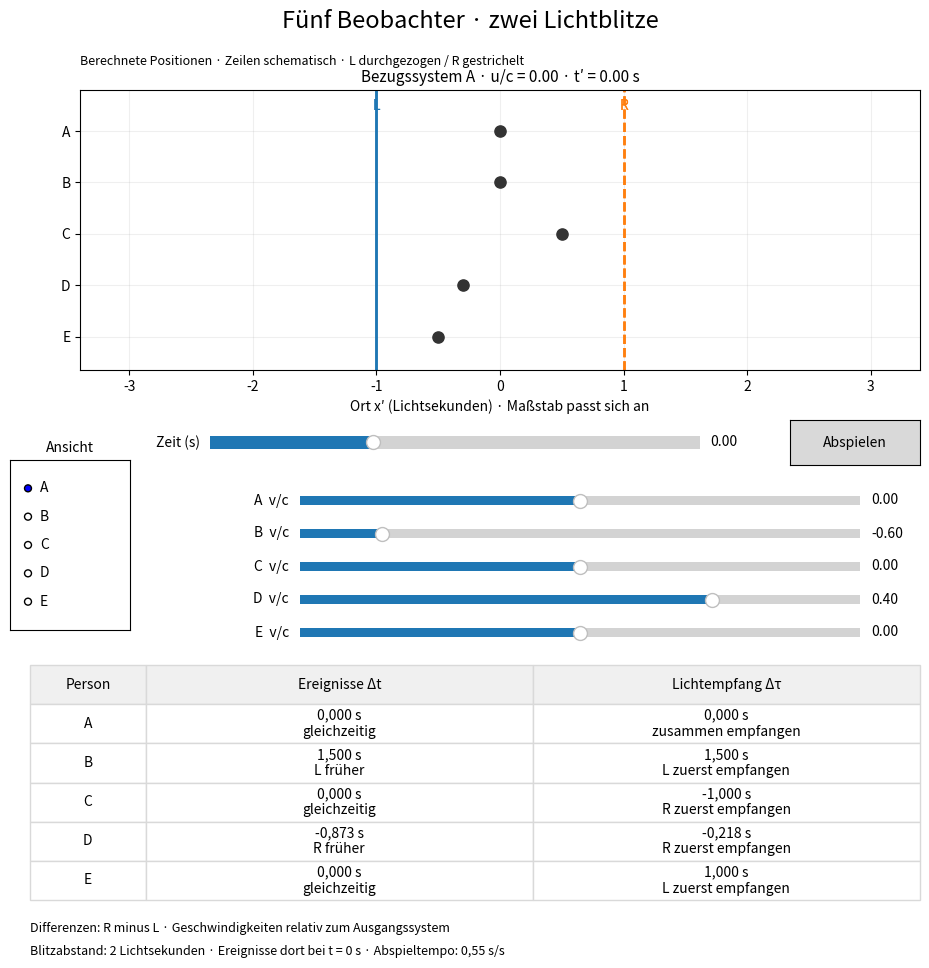

The script that saved this image:
#!/usr/bin/env python3
# -*- coding: utf-8 -*-
"""Fünf Beobachter – Python-Übertragung der interaktiven Simulation.

Installation: python -m pip install matplotlib
Start:        python fuenf_beobachter.py

Modell: spezielle Relativität in einer Raumdimension, c = 1 Lichtsekunde/s.
L und R blitzen im Ausgangssystem bei t=0 an x=-1 und x=+1 auf.
Beobachter bewegen sich geradlinig: x(t)=x0+v*t, |v|<1.
Zeilen im Bild sind nur eine grafische Trennung, keine Querabstände.
Alle Positionen sind berechnete gleichzeitige Positionen im gewählten
Bezugssystem, keine optische Kameraansicht. A/B und C/D/E werden physikalisch
identisch behandelt; Beobachten verursacht keine zusätzliche Zeitänderung.

Lorentz-Transformation: t'=gamma*(t-u*x), x'=gamma*(x-u*t).
Die Wahl A–E legt die Geschwindigkeit u fest. Der Koordinatenursprung bleibt
am gemeinsamen Ausgangsereignis (t,x)=(0,0), nicht beim Standort der Person.
Ereignisdifferenz R-L: -2*gamma(v)*v.
Empfangsdifferenz: Eigenzeit zwischen beiden Lichtankünften an der Person.
Geschwindigkeitsänderungen erzeugen ein neues Inertialszenario, keine
physikalische Beschleunigung während desselben Experiments.

Matplotlib benötigt für die Bedienung ein interaktives Grafik-Backend.
Auf Android hängt dessen Verfügbarkeit von der Python-App ab.
"""
from math import sqrt
from time import perf_counter
from dataclasses import dataclass


@dataclass
class Observer:
    name: str
    v: float
    x0: float


def gamma(v):
    if abs(v) >= 1:
        raise ValueError('Der Betrag von v/c muss kleiner als 1 sein.')
    return 1 / sqrt(1 - v*v)


def reception_time(observer, source_x):
    distance = source_x - observer.x0
    direction = 1 if distance > 0 else -1 if distance < 0 else 0
    return abs(distance) / (1 + direction * observer.v)


def differences(observer):
    g = gamma(observer.v)
    return (-2*g*observer.v,
            (reception_time(observer, 1)-reception_time(observer, -1))/g)


def position(observer, frame_v, frame_time):
    g = gamma(frame_v)
    return (observer.x0/g + (observer.v-frame_v)*frame_time)/(1-frame_v*observer.v)


def order(delta, reception=False):
    if abs(delta) < 1e-9:
        return 'zusammen empfangen' if reception else 'gleichzeitig'
    return ('R' if delta < 0 else 'L') + (' zuerst empfangen' if reception else ' früher')


def number(value):
    return f'{0 if abs(value)<0.0005 else value:.3f}'.replace('.', ',')


class Simulation:
    def __init__(self):
        import matplotlib.pyplot as plt
        from matplotlib.widgets import Slider, Button, RadioButtons
        self.plt = plt
        self.people = [Observer('A',0,0), Observer('B',-.6,0),
                       Observer('C',0,.5), Observer('D',.4,-.3), Observer('E',0,-.5)]
        self.frame = 'A'
        self.running = False
        self.last = perf_counter()
        self.fig = plt.figure(figsize=(10, 10))
        self.fig.canvas.manager.set_window_title('Zero · Fünf Beobachter')
        self.fig.suptitle('Fünf Beobachter · zwei Lichtblitze', fontsize=17)
        self.scene = self.fig.add_axes([.11,.62,.84,.28])
        self.fig.text(.11,.925,'Berechnete Positionen · Zeilen schematisch · L durchgezogen / R gestrichelt', fontsize=9)
        self.radio_ax = self.fig.add_axes([.04,.36,.12,.17])
        self.radio_ax.set_title('Ansicht', fontsize=10)
        self.radio = RadioButtons(self.radio_ax, list('ABCDE'))
        self.radio.on_clicked(self.change_frame)
        self.time_slider = Slider(self.fig.add_axes([.24,.535,.49,.025]), 'Zeit (s)', -3, 6,
                                  valinit=0, valstep=.01, valfmt='%1.2f')
        self.time_slider.on_changed(self.draw)
        self.play = Button(self.fig.add_axes([.82,.525,.13,.045]), 'Abspielen')
        self.play.on_clicked(self.toggle)
        self.sliders = []
        for i,p in enumerate(self.people):
            ax = self.fig.add_axes([.33,.48-i*.033,.56,.019])
            slider = Slider(ax, f'{p.name}  v/c', -.85,.85,valinit=p.v,valstep=.05,valfmt='%1.2f')
            slider.on_changed(lambda val, index=i: self.change_speed(index,val))
            self.sliders.append(slider)
        self.results = self.fig.add_axes([.06,.09,.89,.235])
        self.results.axis('off')
        self.fig.text(.06,.058,'Differenzen: R minus L · Geschwindigkeiten relativ zum Ausgangssystem', fontsize=9)
        self.fig.text(.06,.035,'Blitzabstand: 2 Lichtsekunden · Ereignisse dort bei t = 0 s · Abspieltempo: 0,55 s/s', fontsize=9)
        self.timer = self.fig.canvas.new_timer(interval=40)
        self.timer.add_callback(self.tick)
        self.fig.canvas.mpl_connect('close_event', lambda event: self.timer.stop())
        self.draw()

    def pause(self):
        self.running = False
        self.timer.stop()
        self.play.label.set_text('Abspielen')

    def change_frame(self, name):
        self.pause()
        self.frame = name
        self.draw()

    def change_speed(self, index, value):
        self.people[index].v = float(value)
        self.draw()

    def toggle(self, event=None):
        if self.running:
            self.pause()
        else:
            if self.time_slider.val >= 6:
                self.time_slider.set_val(-3)
            self.running = True
            self.last = perf_counter()
            self.play.label.set_text('Pause')
            self.timer.start()
        self.fig.canvas.draw_idle()

    def tick(self):
        if not self.running:
            return
        now = perf_counter()
        value = min(6, self.time_slider.val+(now-self.last)*.55)
        self.last = now
        self.time_slider.set_val(value)
        if value >= 6:
            self.pause()
            self.fig.canvas.draw_idle()

    def draw(self, unused=None):
        t = self.time_slider.val
        u = next(p.v for p in self.people if p.name == self.frame)
        g = gamma(u)
        positions = [position(p,u,t) for p in self.people]
        fronts = []
        for source, name, color, style in [(-1,'L','tab:blue','-'),(1,'R','tab:orange','--')]:
            event_t = -g*u*source
            if t >= event_t:
                for direction in [-1,1]:
                    fronts.append((g*source+direction*(t-event_t),name,color,style))
        extent = max([3]+[abs(x) for x in positions]+[abs(f[0]) for f in fronts])+.4
        ax = self.scene
        ax.clear()
        ax.set_xlim(-extent,extent)
        ax.set_ylim(4.65,-.8)
        ax.set_yticks(range(5), list('ABCDE'))
        ax.set_xlabel("Ort x′ (Lichtsekunden) · Maßstab passt sich an")
        ax.grid(True, alpha=.2)
        ax.scatter(positions,range(5),color='0.2',s=65,zorder=4)
        for x,name,color,style in fronts:
            ax.axvline(x,color=color,linestyle=style,linewidth=1.8)
            ax.text(x,-.48,name,color=color,ha='center',va='center')
        ax.set_title(f'Bezugssystem {self.frame} · u/c = {u:.2f} · t′ = {t:.2f} s',fontsize=11)
        rows = []
        for p in self.people:
            dt,dr = differences(p)
            rows.append([p.name, number(dt)+' s\n'+order(dt),number(dr)+' s\n'+order(dr,True)])
        self.results.clear()
        self.results.axis('off')
        table = self.results.table(cellText=rows,colLabels=['Person','Ereignisse Δt','Lichtempfang Δτ'],
                                   cellLoc='center',colWidths=[.13,.435,.435],bbox=[0,0,1,1])
        table.auto_set_font_size(False)
        table.set_fontsize(10)
        for (r,c),cell in table.get_celld().items():
            cell.set_edgecolor('0.85')
            if r == 0:
                cell.set_facecolor('0.94')
        self.fig.canvas.draw_idle()

    def show(self):
        self.plt.show()


def main():
    try:
        Simulation().show()
    except ModuleNotFoundError as exc:
        if exc.name == 'matplotlib':
            raise SystemExit('Matplotlib fehlt. Installation: python -m pip install matplotlib') from exc
        raise


if __name__ == '__main__':
    main()
